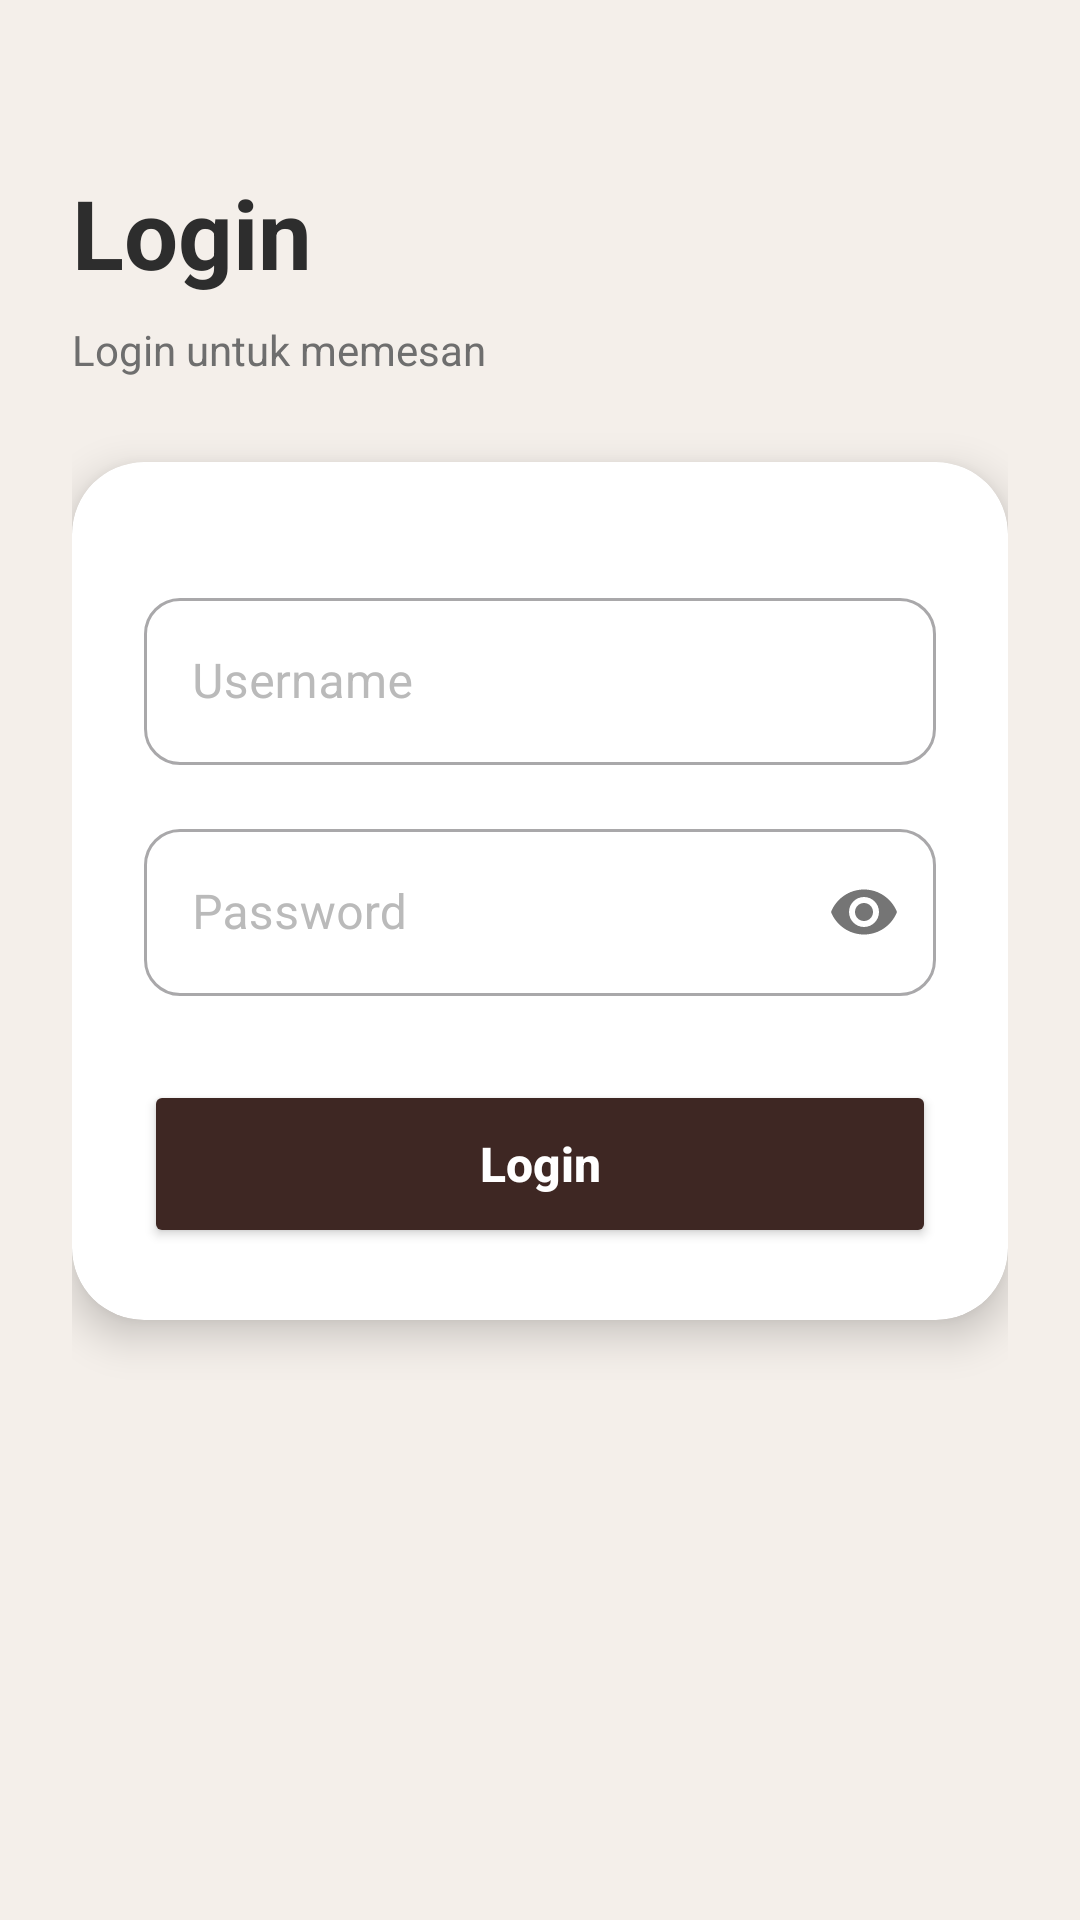

This screen was rendered from an Android layout file. Write that file and the resources it references.
<!-- AndroidManifest.xml: application theme Theme.MitakaCafe -->
<!-- res/layout/activity_login.xml -->
<?xml version="1.0" encoding="utf-8"?>
<androidx.constraintlayout.widget.ConstraintLayout xmlns:android="http://schemas.android.com/apk/res/android"
    xmlns:app="http://schemas.android.com/apk/res-auto"
    xmlns:tools="http://schemas.android.com/tools"
    android:id="@+id/main"
    android:layout_width="match_parent"
    android:layout_height="match_parent"
    android:background="#F4EFEA"
    tools:context=".LoginActivity">

    <ScrollView
        android:layout_width="match_parent"
        android:layout_height="match_parent"
        android:fillViewport="true">

        <androidx.constraintlayout.widget.ConstraintLayout
            android:layout_width="match_parent"
            android:layout_height="wrap_content"
            android:padding="24dp">

            <TextView
                android:id="@+id/tvTitle"
                android:layout_width="wrap_content"
                android:layout_height="wrap_content"
                android:layout_marginTop="32dp"
                android:text="@string/login"
                android:textColor="#2D2D2D"
                android:textSize="32sp"
                android:textStyle="bold"
                app:layout_constraintStart_toStartOf="parent"
                app:layout_constraintTop_toTopOf="parent" />

            <TextView
                android:id="@+id/tvSubtitle"
                android:layout_width="wrap_content"
                android:layout_height="wrap_content"
                android:layout_marginTop="8dp"
                android:text="Login untuk memesan"
                android:textColor="#6E6E6E"
                android:textSize="14sp"
                app:layout_constraintStart_toStartOf="parent"
                app:layout_constraintTop_toBottomOf="@+id/tvTitle" />

            <androidx.cardview.widget.CardView
                android:id="@+id/cardForm"
                android:layout_width="match_parent"
                android:layout_height="wrap_content"
                android:layout_marginTop="28dp"
                app:cardBackgroundColor="#FFFFFF"
                app:cardCornerRadius="24dp"
                app:cardElevation="8dp"
                app:layout_constraintEnd_toEndOf="parent"
                app:layout_constraintStart_toStartOf="parent"
                app:layout_constraintTop_toBottomOf="@+id/tvSubtitle">

                <LinearLayout
                    android:layout_width="match_parent"
                    android:layout_height="wrap_content"
                    android:orientation="vertical"
                    android:padding="24dp">

                    <com.google.android.material.textfield.TextInputLayout
                        style="@style/Widget.MaterialComponents.TextInputLayout.OutlinedBox"
                        android:layout_width="match_parent"
                        android:layout_height="wrap_content"
                        android:layout_marginTop="16dp"
                        android:hint="@string/username"
                        android:textColorHint="#BABABA"
                        app:boxCornerRadiusBottomEnd="12dp"
                        app:boxCornerRadiusBottomStart="12dp"
                        app:boxCornerRadiusTopEnd="12dp"
                        app:boxCornerRadiusTopStart="12dp">

                        <com.google.android.material.textfield.TextInputEditText
                            android:id="@+id/etUsername"
                            android:layout_width="match_parent"
                            android:layout_height="wrap_content"
                            android:inputType="text"
                            android:textColor="@color/black"/>
                    </com.google.android.material.textfield.TextInputLayout>

                    <com.google.android.material.textfield.TextInputLayout
                        style="@style/Widget.MaterialComponents.TextInputLayout.OutlinedBox"
                        android:layout_width="match_parent"
                        android:layout_height="wrap_content"
                        android:layout_marginTop="16dp"
                        android:hint="@string/password"
                        android:textColorHint="#BABABA"
                        app:boxCornerRadiusBottomEnd="12dp"
                        app:boxCornerRadiusBottomStart="12dp"
                        app:boxCornerRadiusTopEnd="12dp"
                        app:boxCornerRadiusTopStart="12dp"
                        app:passwordToggleEnabled="true">

                        <com.google.android.material.textfield.TextInputEditText
                            android:id="@+id/etPassword"
                            android:layout_width="match_parent"
                            android:layout_height="wrap_content"
                            android:inputType="textPassword"
                            android:textColor="@color/black"/>
                    </com.google.android.material.textfield.TextInputLayout>

                    <Button
                        android:id="@+id/btnLogin"
                        android:layout_width="match_parent"
                        android:layout_height="56dp"
                        android:layout_marginTop="28dp"
                        android:text="@string/login"
                        android:textAllCaps="false"
                        android:textColor="@color/white"
                        android:textSize="16sp"
                        android:textStyle="bold"
                        app:backgroundTint="#3E2723"
                        app:cornerRadius="14dp" />

                </LinearLayout>
            </androidx.cardview.widget.CardView>

        </androidx.constraintlayout.widget.ConstraintLayout>
    </ScrollView>

</androidx.constraintlayout.widget.ConstraintLayout>
<!-- resources referenced by this layout -->
<resources>
  <string name="login">Login</string>
  <string name="password">Password</string>
  <string name="username">Username</string>
  <style name="Theme.MitakaCafe" parent="Base.Theme.MitakaCafe" />
  <style name="Base.Theme.MitakaCafe" parent="Theme.Material3.DayNight.NoActionBar">
          <item name="android:windowBackground">#F4EFEA</item>
      </style>
  <!-- not gathered from this repository: default colours our renderer supplied (Android Studio template values) -->
  <color name="black">#FF000000</color>
  <color name="white">#FFFFFFFF</color>
</resources>
